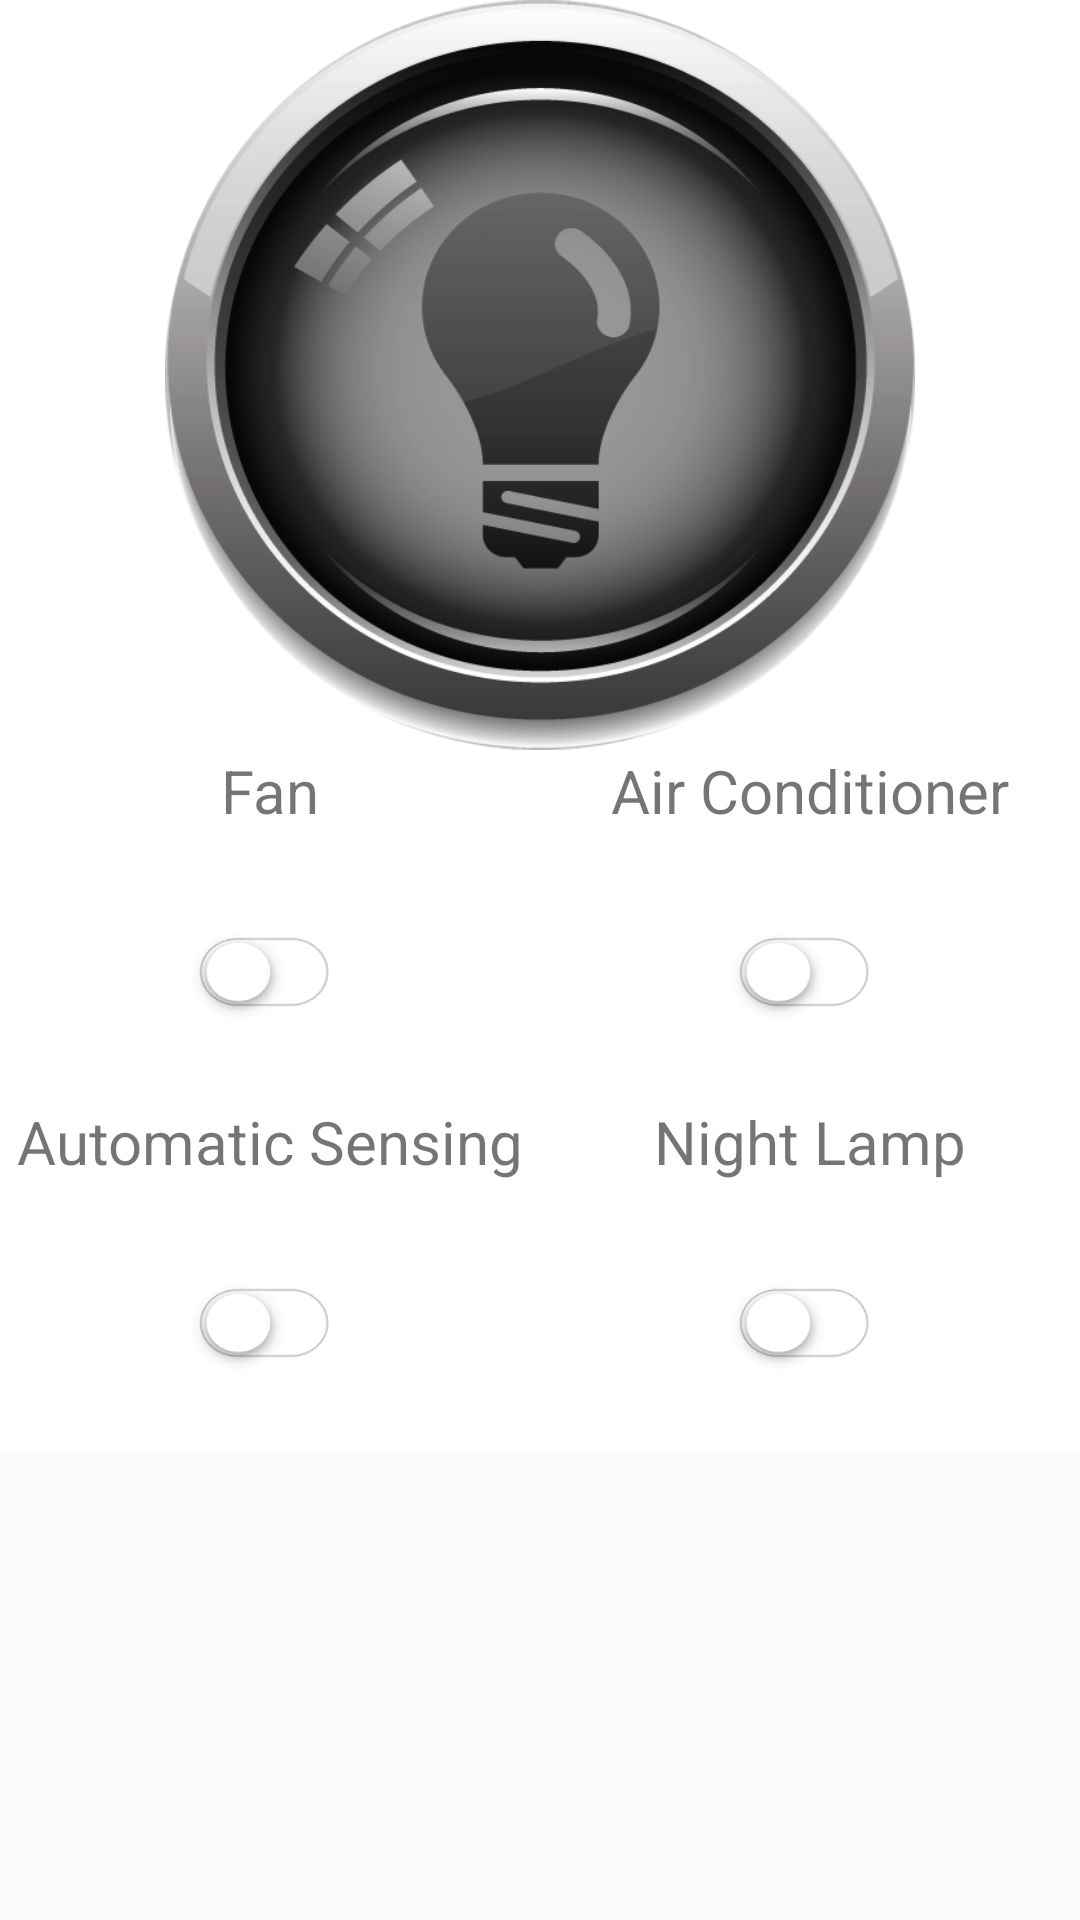

Produce the Android XML layout that renders to this screen, including the resource entries it uses.
<!-- AndroidManifest.xml: application theme AppTheme -->
<!-- res/layout/activity_room1.xml -->
<?xml version="1.0" encoding="utf-8"?>

<ScrollView xmlns:android="http://schemas.android.com/apk/res/android"
    android:layout_width="fill_parent"
    android:layout_height="fill_parent">

    <LinearLayout xmlns:android="http://schemas.android.com/apk/res/android"
        xmlns:tools="http://schemas.android.com/tools"
        android:id="@+id/activity_room1"
        android:layout_width="match_parent"
        android:layout_height="match_parent"
        android:background="#FFFFFF"
        android:gravity="center"
        android:orientation="vertical">

        <ToggleButton
            android:id="@+id/lightToggle"
            android:layout_width="250dp"
            android:layout_height="250dp"
            android:background="@drawable/toggle_light_button"
            android:textOff=""
            android:textOn="" />

        <LinearLayout
            android:layout_width="match_parent"
            android:layout_height="0dp"
            android:layout_weight="1"
            android:orientation="horizontal">

            <LinearLayout
                android:layout_width="0dp"
                android:layout_height="match_parent"
                android:layout_weight="1"
                android:orientation="vertical">

                <TextView
                    android:layout_width="match_parent"
                    android:layout_height="wrap_content"
                    android:text="Fan"
                    android:textAlignment="center"
                    android:textSize="20sp" />

                <ToggleButton

                    android:id="@+id/fanToggle"
                    android:layout_width="120dp"
                    android:layout_height="90dp"
                    android:layout_gravity="center"
                    android:background="@drawable/toggle_button_background"
                    android:textOff=""
                    android:textOn="" />
            </LinearLayout>

            <LinearLayout
                android:layout_width="0dp"
                android:layout_height="match_parent"
                android:layout_weight="1"
                android:orientation="vertical">

                <TextView
                    android:layout_width="match_parent"
                    android:layout_height="wrap_content"
                    android:text="Air Conditioner"
                    android:textAlignment="center"
                    android:textSize="20sp" />

                <ToggleButton

                    android:id="@+id/acToggle"
                    android:layout_width="120dp"
                    android:layout_height="90dp"
                    android:layout_gravity="center"
                    android:background="@drawable/toggle_button_background"
                    android:textOff=""
                    android:textOn="" />

            </LinearLayout>


        </LinearLayout>

        <LinearLayout
            android:layout_width="match_parent"
            android:layout_height="0dp"
            android:layout_weight="1"
            android:orientation="horizontal">

            <LinearLayout
                android:layout_width="0dp"
                android:layout_height="match_parent"
                android:layout_weight="1"
                android:orientation="vertical">

                <TextView
                    android:layout_width="match_parent"
                    android:layout_height="wrap_content"
                    android:text="Automatic Sensing"
                    android:textAlignment="center"
                    android:textSize="20sp" />

                <ToggleButton

                    android:id="@+id/sensingToggle"
                    android:layout_width="120dp"
                    android:layout_height="90dp"
                    android:layout_gravity="center"
                    android:background="@drawable/toggle_button_background"
                    android:textOff=""
                    android:textOn="" />
            </LinearLayout>

            <LinearLayout
                android:layout_width="0dp"
                android:layout_height="match_parent"
                android:layout_weight="1"
                android:orientation="vertical">

                <TextView
                    android:layout_width="match_parent"
                    android:layout_height="wrap_content"
                    android:text="Night Lamp"
                    android:textAlignment="center"
                    android:textSize="20sp" />

                <ToggleButton

                    android:id="@+id/nightLampToggle"
                    android:layout_width="120dp"
                    android:layout_height="90dp"
                    android:layout_gravity="center"
                    android:layout_weight="1"
                    android:background="@drawable/toggle_button_background"
                    android:textOff=""
                    android:textOn="" />

            </LinearLayout>


        </LinearLayout>


    </LinearLayout>
</ScrollView>
<!-- resources referenced by this layout -->
<resources>
  <!-- drawable toggle_button_background (drawable) -->
  <?xml version="1.0" encoding="utf-8"?>
  
  <selector xmlns:android="http://schemas.android.com/apk/res/android">
  
      <item android:drawable="@drawable/b2" android:state_checked="true"/>
  
      <item android:drawable="@drawable/b1" android:state_checked="false"/>
  </selector>
  <!-- drawable toggle_light_button (drawable) -->
  <?xml version="1.0" encoding="utf-8"?>
  
  <selector xmlns:android="http://schemas.android.com/apk/res/android">
  
      <item android:drawable="@drawable/light2" android:state_checked="true"/>
  
      <item android:drawable="@drawable/light1" android:state_checked="false"/>
  </selector>
  <style name="AppTheme" parent="Theme.AppCompat.Light.DarkActionBar">
          
          <item name="colorPrimary">#05171E</item>
          <item name="colorPrimaryDark">#092832</item>
          <item name="colorAccent">@color/colorAccent</item>
      </style>
  <!-- drawable b2: png bitmap (drawable, 8060 bytes) -->
  <!-- drawable b1: png bitmap (drawable, 7133 bytes) -->
  <!-- drawable light2: png bitmap (drawable, 267420 bytes) -->
  <!-- drawable light1: png bitmap (drawable, 167065 bytes) -->
  <!-- not gathered from this repository: default colours our renderer supplied (Android Studio template values) -->
  <color name="colorAccent">#FF03DAC5</color>
</resources>
